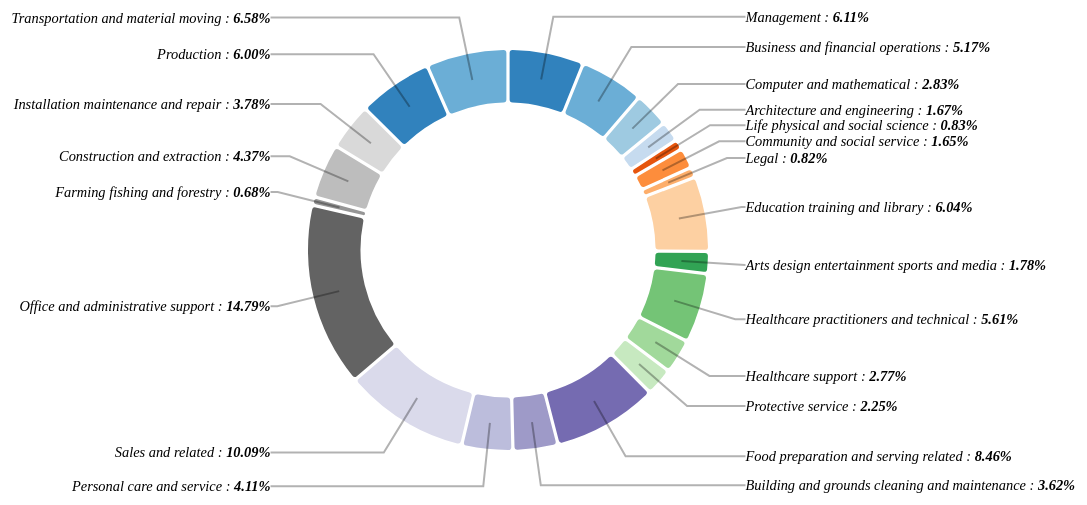
D3 v4 page, settled after 480 driven frames (8 s of simulated time); the page loaded 1 data file(s).


    // example: https://bl.ocks.org/mbhall88/b2504f8f3e384de4ff2b9dfa60f325e2

    function donutChart() {
        var width,
            height,
            margin = {top:10, right:10, bottom:10, left:10},
            colour = d3.scaleOrdinal(d3.schemeCategory20c), // colour scheme
            variable, // value in data that will dictate proportions on chart
            category, // title of the variable above
            padAngle, // effectively dictates the gap between slices
            floatFormat = d3.format('.4r'),
            cornerRadius, // sets how rounded the corners are on each slice
            percentFormat = d3.format(',.2%');

        function chart(selection) {
            selection.each(function (data) {
                // create the chart

                // Set up constructors for making donut. See https://github.com/d3/d3-shape/blob/master/README.md
                var radius = Math.min(width, height) / 2;
//                var radius = 300;

                // creates a new pie generator
                var pie = d3.pie()
                    .value(function (d) {
                        return floatFormat(d[variable]);
                    })
                    .sort(null);

                // constructs and arc generator. This will be used for the donut. The difference between outer and inner
                // radius will dictate the thickness of the donut
                var arc = d3.arc()
                    .outerRadius(radius * 0.8)
                    .innerRadius(radius * 0.59)
                    .cornerRadius(cornerRadius)
                    .padAngle(padAngle);

                // this arc is used for aligning the text labels
                var outerArc = d3.arc()
                    .outerRadius(radius)
                    .innerRadius(radius * 0.9);

                // append the svg object to the selection
                var svg = selection.append('svg')
                    .attr('width', width + margin.left + margin.right)
                    .attr('height', height + margin.top + margin.bottom)
                    .append('g')
                    .attr('transform', 'translate(' + width / 2 + ',' + height / 2 + ')');

                // g elements to keep elements within svg modular
                svg.append('g').attr('class', 'slices');
                svg.append('g').attr('class', 'labelName');
                svg.append('g').attr('class', 'lines');

                // add and colour the donut slices
                var path = svg.select('.slices')
                    .datum(data).selectAll('path')
                    .data(pie)
                    .enter().append('path')
                    .attr('fill', function (d) {
                        return colour(d.data[category]);
                    })
                    .attr('d', arc);

                // add text labels
                var label = svg.select('.labelName').selectAll('text')
                    .data(pie)
                    .enter().append('text')
                    .attr('dy', '.35em')
                    .html(function (d) {
                        // add "key: value" for given category. Number inside tspan is bolded in stylesheet.
                        return d.data[category] + ': <tspan>' + percentFormat(d.data[variable]) + '</tspan>';
                    })
                    .attr('transform', function (d) {
                        // effectively computes the centre of the slice.
                        // see https://github.com/d3/d3-shape/blob/master/README.md#arc_centroid
                        var pos = outerArc.centroid(d);

                        // changes the point to be on left or right depending on where label is.
                        pos[0] = radius * 0.95 * (midAngle(d) < Math.PI ? 1 : -1);
                        return 'translate(' + pos + ')';
                    })
                    .style('text-anchor', function (d) {
                        // if slice centre is on the left, anchor text to start, otherwise anchor to end
                        return (midAngle(d)) < Math.PI ? 'start' : 'end';
                    });

                // add lines connecting labels to slice. A polyline creates straight lines connecting several points
                var polyline = svg.select('.lines')
                    .selectAll('polyline')
                    .data(pie)
                    .enter().append('polyline')
                    .attr('points', function (d) {

                        // see label transform function for explanations of these three lines.
                        // get from online examples
                        var pos = outerArc.centroid(d);
                        pos[0] = radius * 0.95 * (midAngle(d) < Math.PI ? 1 : -1);
                        return [arc.centroid(d), outerArc.centroid(d), pos]
                    });

                // add tooltip to mouse events on slices and labels
                d3.selectAll('.labelName text, .slices path').call(toolTip);

                // Functions

                // calculates the angle for the middle of a slice
                function midAngle(d) {
                    return d.startAngle + (d.endAngle - d.startAngle) / 2;
                }

                // function that creates and adds the tool tip to a selected element
                function toolTip(selection) {

                    // add tooltip (svg circle element) when mouse enters label or slice
                    selection.on('mouseenter', function (data) {

                        svg.append('text')
                            .attr('class', 'toolCircle')
                            .attr('dy', -15) // hard-coded. can adjust this to adjust text vertical alignment in tooltip
                            .html(toolTipHTML(data)) // add text to the circle.
                            .style('font-size', '.9em')
                            .style('text-anchor', 'middle'); // centres text in tooltip

                        svg.append('circle')
                            .attr('class', 'toolCircle')
                            .attr('r', radius * 0.55) // radius of tooltip circle
                            .style('fill', colour(data.data[category])) // colour based on category mouse is over
                            .style('fill-opacity', 0.35);

                    });

                    // remove the tooltip when mouse leaves the slice/label
                    selection.on('mouseout', function () {
                        d3.selectAll('.toolCircle').remove();
                    });
                }

                // function to create the HTML string for the tool tip. Loops through each key in data object
                // and returns the html string key: value
                function toolTipHTML(data) {

                    var tip = '',
                        i = 0;

                    for (var key in data.data) {

                        // if value is a number < 1, format it as a percentage
                        var value = (!isNaN(parseFloat(data.data[key])) && data.data[key] < 1) ? percentFormat(data.data[key]) : data.data[key];

                        // leave off 'dy' attr for first tspan so the 'dy' attr on text element works. The 'dy' attr on
                        // tspan effectively imitates a line break.
                        if (i === 0) tip += '<tspan x="0">' + key + ': ' + value + '</tspan>';
                        else tip += '<tspan x="0" dy="1.5em">' + key + ': ' + value + '</tspan>';
                        i++;
                    }

                    return tip;
                }


            });
        }

        // getter and setter functions. See Mike Bostocks post "Towards Reusable Charts" for a tutorial on how this works.
        chart.width = function(value) {
            if (!arguments.length) return width;
            width = value;
            return chart;
        };

        chart.height = function(value) {
            if (!arguments.length) return height;
            height = value;
            return chart;
        };

        chart.margin = function(value) {
            if (!arguments.length) return margin;
            margin = value;
            return chart;
        };

        chart.margin = function(value) {
            if (!arguments.length) return margin;
            margin = value;
            return chart;
        };

        chart.radius = function(value) {
            if (!arguments.length) return radius;
            radius = value;
            return chart;
        };

        chart.padAngle = function(value) {
            if (!arguments.length) return padAngle;
            padAngle = value;
            return chart;
        };

        chart.cornerRadius = function(value) {
            if (!arguments.length) return cornerRadius;
            cornerRadius = value;
            return chart;
        };

        chart.colour = function(value) {
            if (!arguments.length) return colour;
            colour = value;
            return chart;
        };

        chart.variable = function(value) {
            if (!arguments.length) return variable;
            variable = value;
            return chart;
        };

        chart.category = function(value) {
            if (!arguments.length) return category;
            category = value;
            return chart;
        };

        return chart;
    }

    // implement the actual graph
    var donut = donutChart()
        .width(1200)
        .height(500)
        .cornerRadius(3)
        .padAngle(0.013)
        .variable('percentage')
        .category('occupations');

    // load the data file
    d3.csv("data1.csv",
//        function(d) {
//        d.percentage = +d.percentage;
//        return d;
//    },
        function(error, data) {
        if (error) throw error;
        d3.select('#chart')
            .datum(data)
            .call(donut);
    });

    // function for the navigation bar
    function myFunction() {
        var x = document.getElementById("navi-flex-container");
        if (x.className.indexOf("w3-show") == -1) {
            x.className += " w3-show";
        } else {
            x.className = x.className.replace(" w3-show", "");
        }
    }


### data: data1.csv
occupations, total employment (in thousands), percentage, kinds of detailed occupations
Management, 9,533.10, 0.0611, 34
Business and financial operations, 8,066.80, 0.0517, 32
Computer and mathematical, 4,419.00, 0.0283, 19
Architecture and engineering, 2,601.00, 0.0167, 35
Life physical and social science, 1,299.50, 0.0083, 43
Community and social service, 2,570.70, 0.0165, 18
Legal, 1,283.30, 0.0082, 9
Education training and library, 9,426.50, 0.0604, 64
Arts design entertainment sports and med…, 2,772.90, 0.0178, 41
Healthcare practitioners and technical, 8,751.50, 0.0561, 61
Healthcare support, 4,315.60, 0.0277, 17
Protective service, 3,505.60, 0.0225, 22
Food preparation and serving related, 13,206.10, 0.0846, 18
Building and grounds cleaning and mainte…, 5,654.10, 0.0362, 10
Personal care and service, 6,419.70, 0.0411, 33
Sales and related, 15,747.80, 0.1009, 22
Office and administrative support, 23,081.20, 0.1479, 56
Farming fishing and forestry, 1,060.10, 0.0068, 14
Construction and extraction, 6,812.50, 0.0437, 60
Installation maintenance and repair, 5,905.40, 0.0378, 52
Production, 9,356.90, 0.06, 108
Transportation and material moving, 10,274.20, 0.0658, 53